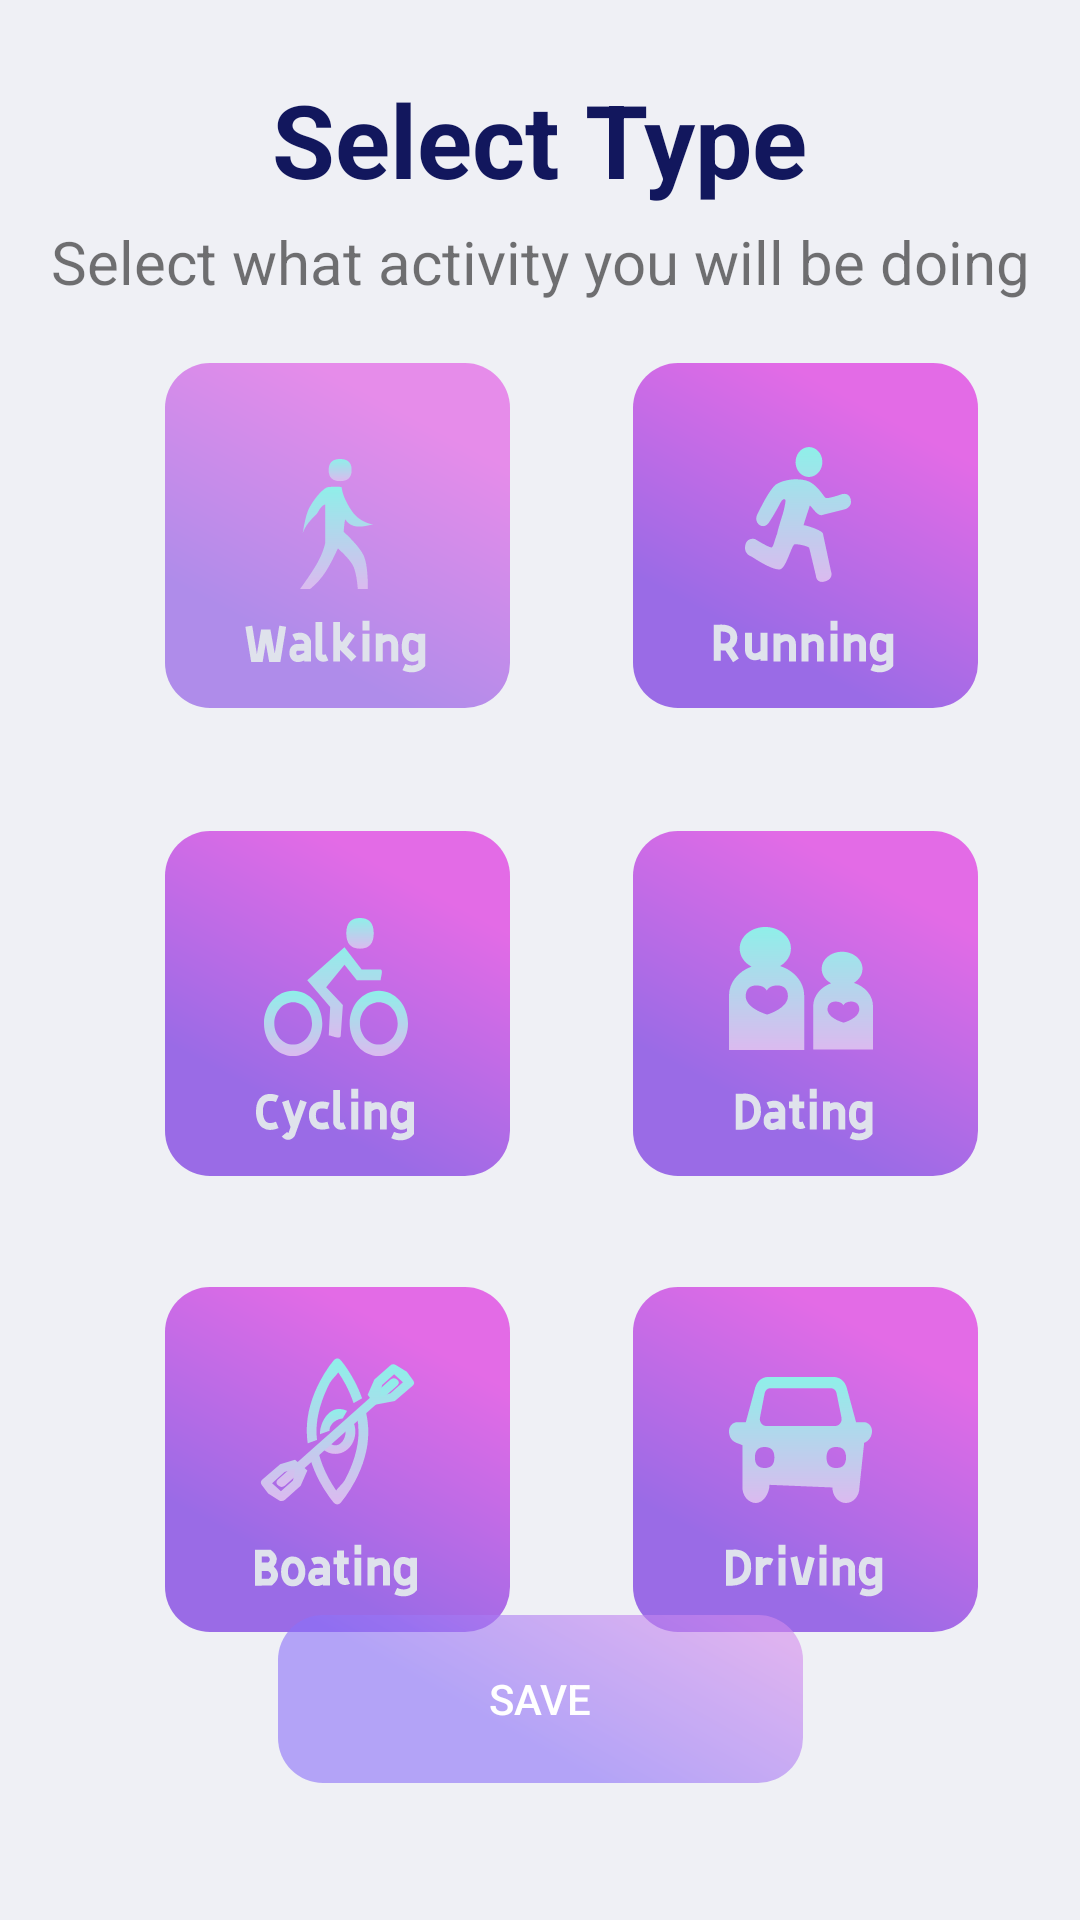

Produce the Android XML layout that renders to this screen, including the resource entries it uses.
<!-- AndroidManifest.xml: activity theme Theme.App.NoActionBar -->
<!-- res/layout/activity_select_type.xml -->
<?xml version="1.0" encoding="utf-8"?>
<androidx.constraintlayout.widget.ConstraintLayout xmlns:android="http://schemas.android.com/apk/res/android"
    xmlns:app="http://schemas.android.com/apk/res-auto"
    xmlns:tools="http://schemas.android.com/tools"
    android:layout_width="match_parent"
    android:layout_height="match_parent"
    tools:context=".SelectTypeActivity">

    <ImageView
        android:id="@+id/cycling"
        android:layout_width="wrap_content"
        android:layout_height="wrap_content"
        android:layout_marginTop="41dp"
        app:layout_constraintStart_toStartOf="@+id/walking"
        app:layout_constraintTop_toBottomOf="@+id/walking"
        app:srcCompat="@drawable/ic_cycling" />

    <ImageView
        android:id="@+id/boating"
        android:layout_width="wrap_content"
        android:layout_height="wrap_content"
        android:layout_marginTop="37dp"
        app:layout_constraintStart_toStartOf="@+id/cycling"
        app:layout_constraintTop_toBottomOf="@+id/cycling"
        app:srcCompat="@drawable/ic_boating" />

    <ImageView
        android:id="@+id/dating"
        android:layout_width="wrap_content"
        android:layout_height="wrap_content"
        app:layout_constraintStart_toStartOf="@+id/running"
        app:layout_constraintTop_toTopOf="@+id/cycling"
        app:srcCompat="@drawable/ic_dating" />

    <ImageView
        android:id="@+id/driving"
        android:layout_width="wrap_content"
        android:layout_height="wrap_content"
        app:layout_constraintStart_toStartOf="@+id/dating"
        app:layout_constraintTop_toTopOf="@+id/boating"
        app:srcCompat="@drawable/ic_driving" />

    <ImageView
        android:id="@+id/running"
        android:layout_width="wrap_content"
        android:layout_height="wrap_content"
        android:layout_marginStart="41dp"
        app:layout_constraintStart_toEndOf="@+id/walking"
        app:layout_constraintTop_toTopOf="@+id/walking"
        app:srcCompat="@drawable/ic_running" />

    <ImageView
        android:id="@+id/walking"
        android:layout_width="wrap_content"
        android:layout_height="wrap_content"
        android:layout_marginBottom="41dp"
        app:layout_constraintBottom_toBottomOf="parent"
        app:layout_constraintEnd_toEndOf="parent"
        app:layout_constraintHorizontal_bias="0.225"
        app:layout_constraintStart_toStartOf="parent"
        app:layout_constraintTop_toTopOf="parent"
        app:layout_constraintVertical_bias="0.25"
        app:srcCompat="@drawable/ic_walking" />

    <TextView
        android:id="@+id/textView10"
        android:layout_width="wrap_content"
        android:layout_height="wrap_content"
        android:text="Select Type"
        android:textColor="#12175D"
        android:textSize="34sp"
        android:textStyle="bold"
        app:layout_constraintBottom_toBottomOf="parent"
        app:layout_constraintEnd_toEndOf="parent"
        app:layout_constraintStart_toStartOf="parent"
        app:layout_constraintTop_toTopOf="parent"
        app:layout_constraintVertical_bias="0.04" />

    <TextView
        android:id="@+id/textView11"
        android:layout_width="wrap_content"
        android:layout_height="wrap_content"
        android:text="Select what activity you will be doing"
        android:textSize="20sp"
        app:layout_constraintBottom_toBottomOf="parent"
        app:layout_constraintEnd_toEndOf="parent"
        app:layout_constraintStart_toStartOf="parent"
        app:layout_constraintTop_toTopOf="parent"
        app:layout_constraintVertical_bias="0.12" />

    <android.widget.Button
        android:id="@+id/saveTypeButton"
        android:layout_width="wrap_content"
        android:layout_height="wrap_content"
        android:background="@drawable/ic_button_bg"
        android:text="Save"
        android:textColor="@color/white"
        app:layout_constraintBottom_toBottomOf="parent"
        app:layout_constraintEnd_toEndOf="parent"
        app:layout_constraintStart_toStartOf="parent"
        app:layout_constraintTop_toTopOf="parent"
        app:layout_constraintVertical_bias="0.922" />
</androidx.constraintlayout.widget.ConstraintLayout>
<!-- resources referenced by this layout -->
<resources>
  <color name="white">#FFFFFFFF</color>
  <!-- drawable ic_boating: vector/xml drawable (drawable, 9148 chars, omitted) -->
  <!-- drawable ic_button_bg (drawable) -->
  <vector xmlns:android="http://schemas.android.com/apk/res/android"
      xmlns:aapt="http://schemas.android.com/aapt"
      android:width="175dp"
      android:height="56dp"
      android:viewportWidth="175"
      android:viewportHeight="56">
    <path
        android:pathData="M15,0L160,0A15,15 0,0 1,175 15L175,41A15,15 0,0 1,160 56L15,56A15,15 0,0 1,0 41L0,15A15,15 0,0 1,15 0z"
        android:fillAlpha="0.6">
      <aapt:attr name="android:fillColor">
        <gradient 
            android:startX="117.79"
            android:startY="61.57"
            android:endX="152.56"
            android:endY="0"
            android:type="linear">
          <item android:offset="0" android:color="#FF8A70F8"/>
          <item android:offset="1" android:color="#FFD28AED"/>
        </gradient>
      </aapt:attr>
    </path>
  </vector>
  <!-- drawable ic_cycling: vector/xml drawable (drawable, 6799 chars, omitted) -->
  <!-- drawable ic_dating: vector/xml drawable (drawable, 5726 chars, omitted) -->
  <!-- drawable ic_driving: vector/xml drawable (drawable, 4960 chars, omitted) -->
  <!-- drawable ic_running: vector/xml drawable (drawable, 6029 chars, omitted) -->
  <!-- drawable ic_walking: vector/xml drawable (drawable, 5714 chars, omitted) -->
  <style name="Theme.App.NoActionBar">
          <item name="windowActionBar">false</item>
          <item name="windowNoTitle">true</item>
      </style>
</resources>
